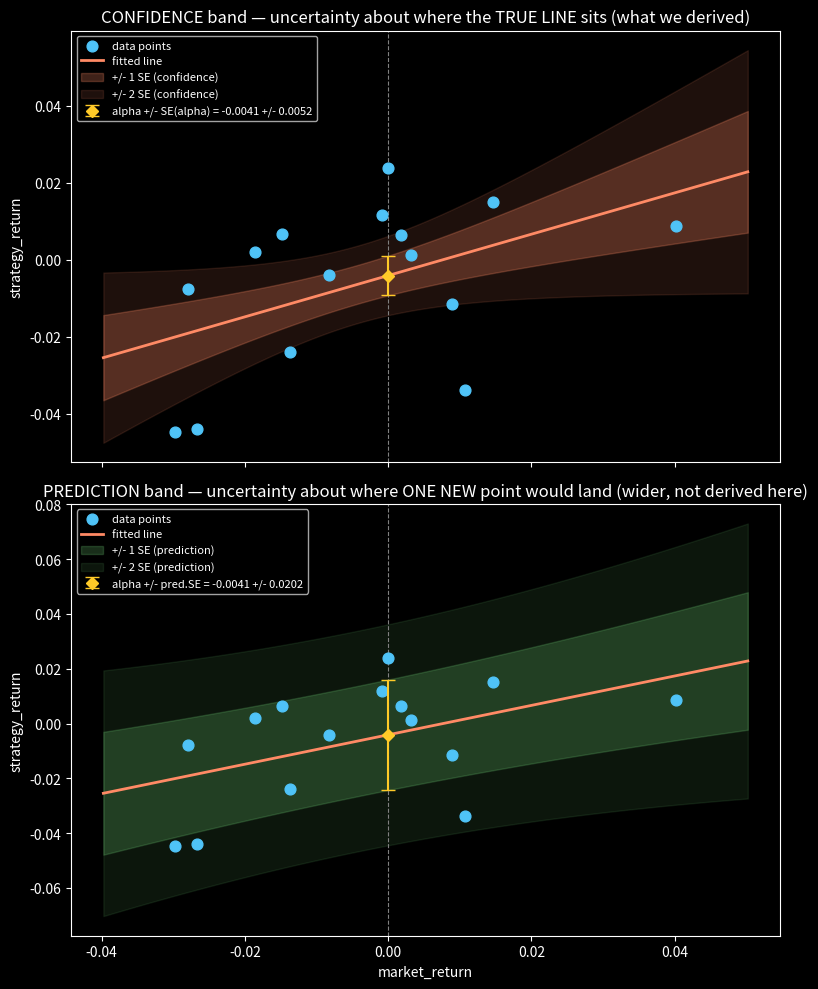

Recreate this plot in Python. (Note: this script raises an exception after producing the figure.)
"""
Step 52 [MATH-MODE] — standalone comparison: confidence band vs. prediction band, on the SAME
toy dataset used in 52_alpha_beta_concept_and_powergrid.ipynb's Steps 5-6 cell (identical seed,
n, TRUE_ALPHA/BETA, noise), so this is a true apples-to-apples visual comparison.

Confidence band = SE(yhat at x0) = sqrt(Var(error) * (1/n + (x0-xbar)^2/Sxx))
    -> uncertainty about where the TRUE LINE ITSELF sits (what we actually derived, Steps 7-12).

Prediction band = same formula + one extra "+1" term inside the sqrt
    -> uncertainty about where ONE NEW individual data point would land (wider; not derived in
       the main chat/file derivation — built here purely to build visual intuition per Saurav's
       request, does not modify the notebook or any other file).

Standalone script — does NOT touch 52_alpha_beta_concept_and_powergrid.ipynb.
"""
import numpy as np
import matplotlib.pyplot as plt

plt.style.use('dark_background')

# --- Identical toy data setup to the notebook's Part 1 cell ---
rng = np.random.default_rng(7)
n = 15
TRUE_ALPHA = 0.01
TRUE_BETA = 0.6
NOISE_SIGMA = 0.02

market_return = rng.normal(0, 0.03, n)
strategy_return = TRUE_ALPHA + TRUE_BETA * market_return + rng.normal(0, NOISE_SIGMA, n)

# --- Steps 1-2: beta, alpha ---
x_bar = market_return.mean()
y_bar = strategy_return.mean()
cov_xy = np.mean((market_return - x_bar) * (strategy_return - y_bar))
var_x = np.mean((market_return - x_bar) ** 2)
beta = cov_xy / var_x
alpha = y_bar - beta * x_bar

x_line = np.linspace(market_return.min() - 0.01, market_return.max() + 0.01, 100)
y_line = alpha + beta * x_line

# --- Step 3: residuals ---
fitted = alpha + beta * market_return
error = strategy_return - fitted

# --- Steps 5-6: Var(error), Sxx, SE(alpha) ---
var_error = np.sum(error ** 2) / (n - 2)
Sxx = np.sum((market_return - x_bar) ** 2)
se_alpha = np.sqrt(var_error * (1 / n + x_bar ** 2 / Sxx))

# --- Confidence band (derived in this thread) vs. Prediction band (extra "+1" term) ---
se_confidence = np.sqrt(var_error * (1 / n + (x_line - x_bar) ** 2 / Sxx))
se_prediction = np.sqrt(var_error * (1 + 1 / n + (x_line - x_bar) ** 2 / Sxx))

print(f"n = {n}, beta = {beta:.4f} (true {TRUE_BETA}), alpha = {alpha:.4f} (true {TRUE_ALPHA})")
print(f"Var(error) = {var_error:.6f}, SE(alpha) [confidence] = {se_alpha:.4f}")
se_alpha_pred = np.sqrt(var_error * (1 + 1 / n + x_bar ** 2 / Sxx))
print(f"Prediction SE at x0=0                                  = {se_alpha_pred:.4f}  <- wider")

fig, axes = plt.subplots(2, 1, figsize=(8, 10), sharex=True)

# --- Top: confidence band ---
ax = axes[0]
ax.scatter(market_return, strategy_return, color='#4fc3f7', s=60, zorder=3, label='data points')
ax.plot(x_line, y_line, color='#ff8a65', lw=2, label='fitted line')
ax.fill_between(x_line, y_line - se_confidence, y_line + se_confidence, color='#ff8a65', alpha=0.25, label='+/- 1 SE (confidence)')
ax.fill_between(x_line, y_line - 2 * se_confidence, y_line + 2 * se_confidence, color='#ff8a65', alpha=0.12, label='+/- 2 SE (confidence)')
ax.axvline(0, color='gray', lw=0.8, ls='--')
ax.errorbar([0], [alpha], yerr=[se_alpha], fmt='D', color='#ffca28', ecolor='#ffca28',
            capsize=5, zorder=4, label=f'alpha +/- SE(alpha) = {alpha:.4f} +/- {se_alpha:.4f}')
ax.set_ylabel('strategy_return')
ax.set_title('CONFIDENCE band — uncertainty about where the TRUE LINE sits (what we derived)')
ax.legend(fontsize=8, loc='upper left')

# --- Bottom: prediction band (same data, same fitted line, wider band) ---
ax = axes[1]
ax.scatter(market_return, strategy_return, color='#4fc3f7', s=60, zorder=3, label='data points')
ax.plot(x_line, y_line, color='#ff8a65', lw=2, label='fitted line')
ax.fill_between(x_line, y_line - se_prediction, y_line + se_prediction, color='#66bb6a', alpha=0.25, label='+/- 1 SE (prediction)')
ax.fill_between(x_line, y_line - 2 * se_prediction, y_line + 2 * se_prediction, color='#66bb6a', alpha=0.12, label='+/- 2 SE (prediction)')
ax.axvline(0, color='gray', lw=0.8, ls='--')
ax.errorbar([0], [alpha], yerr=[se_alpha_pred], fmt='D', color='#ffca28', ecolor='#ffca28',
            capsize=5, zorder=4, label=f'alpha +/- pred.SE = {alpha:.4f} +/- {se_alpha_pred:.4f}')
ax.set_xlabel('market_return')
ax.set_ylabel('strategy_return')
ax.set_title('PREDICTION band — uncertainty about where ONE NEW point would land (wider, not derived here)')
ax.legend(fontsize=8, loc='upper left')

plt.tight_layout()
out_path = __file__.replace('.py', '.png')
plt.savefig(out_path, dpi=130)
print(f"Saved: {out_path}")
